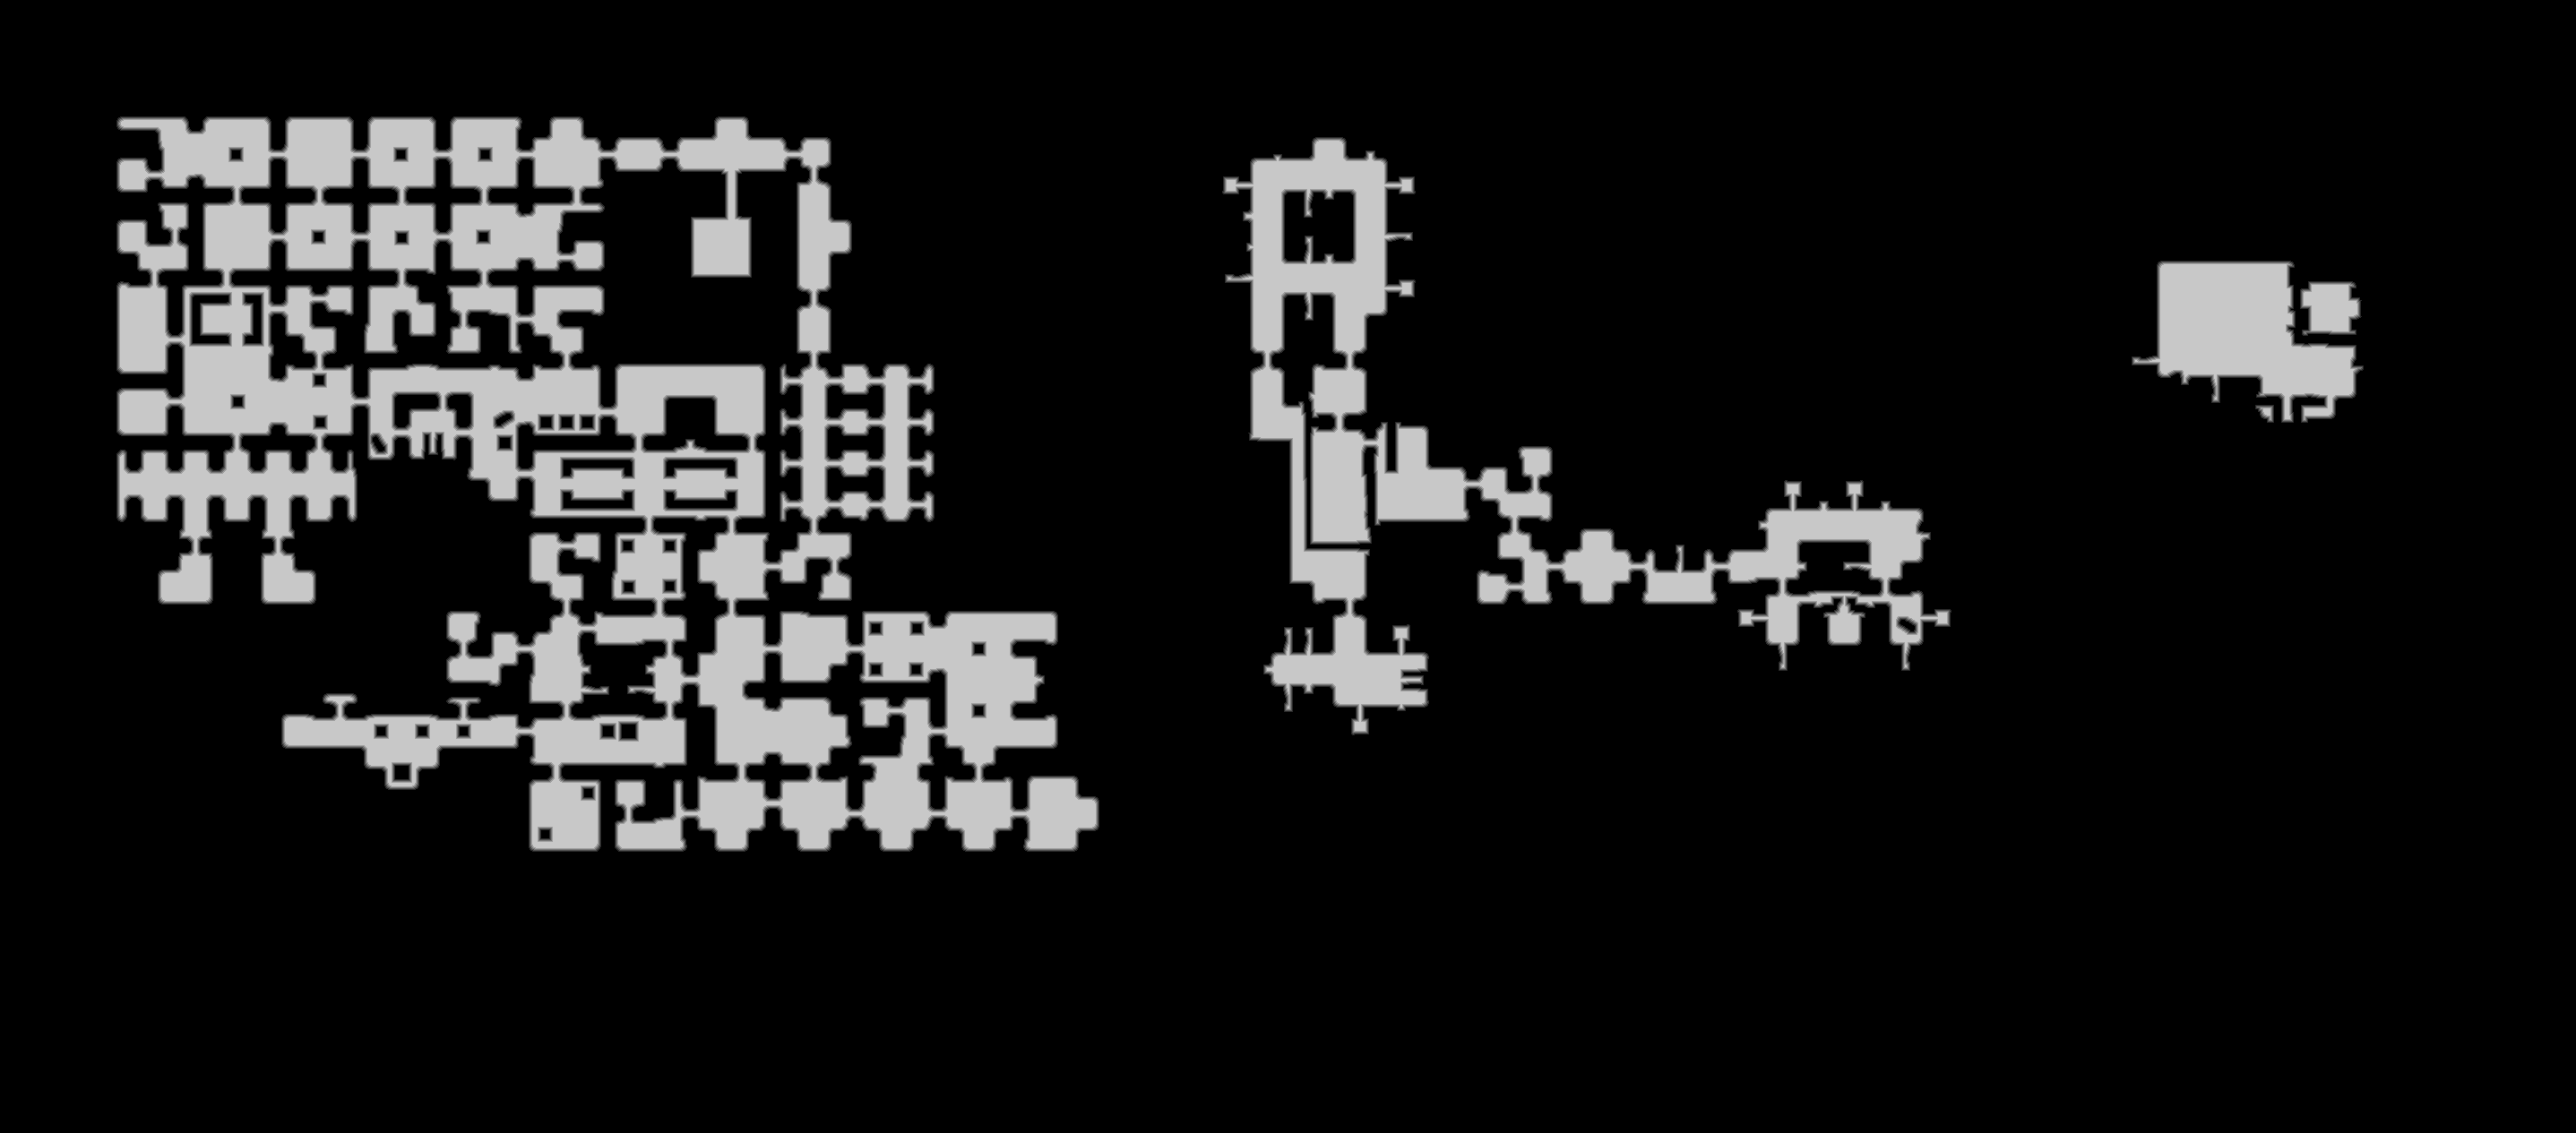

The table this chart was drawn from, first rows:
source	tdt_hull melee
truth	truth_20c504b7448.tsv
width	2875
height	1265
nibble	0	3094011
nibble	1	38090
nibble	2	38499
nibble	3	38830
nibble	4	39133
nibble	5	388312
